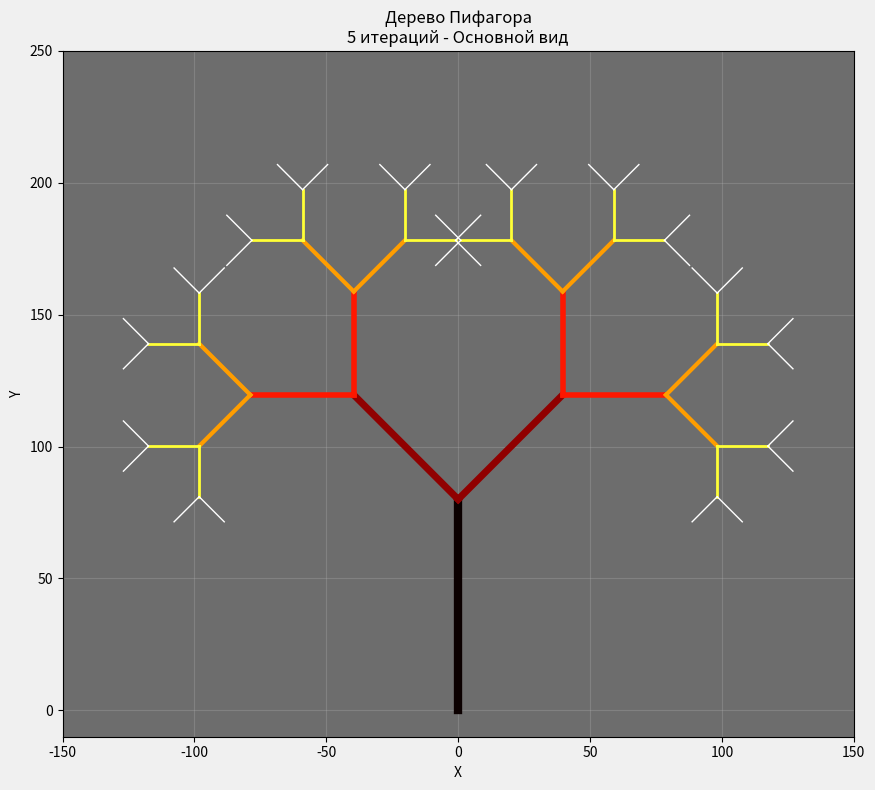
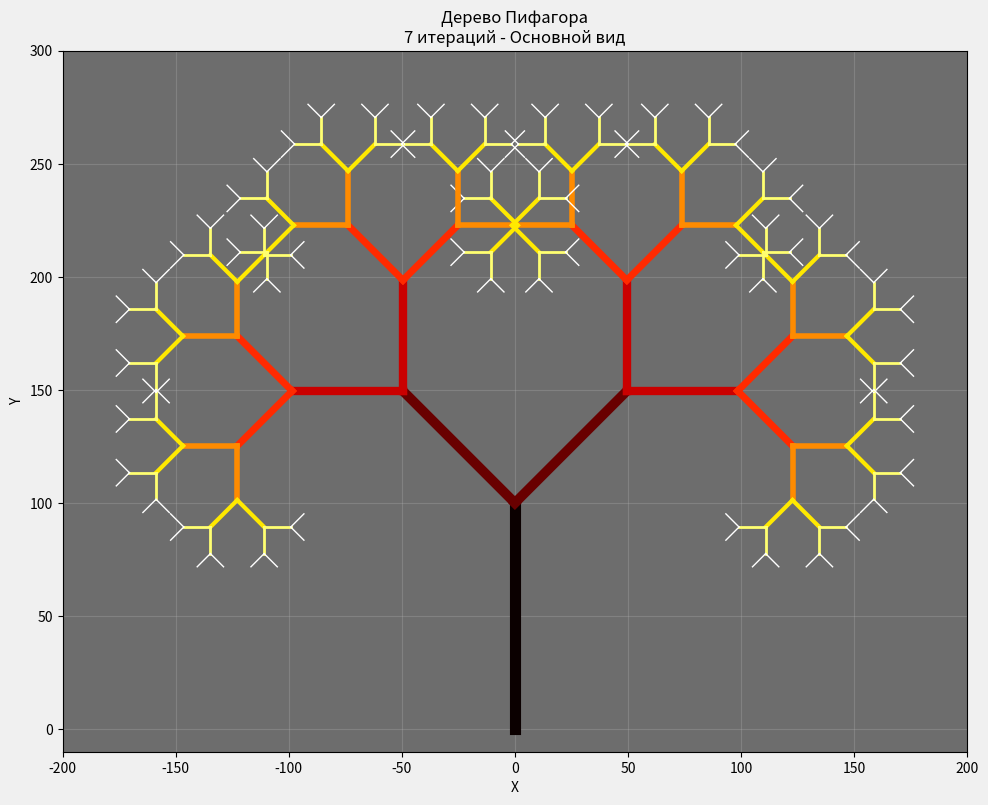
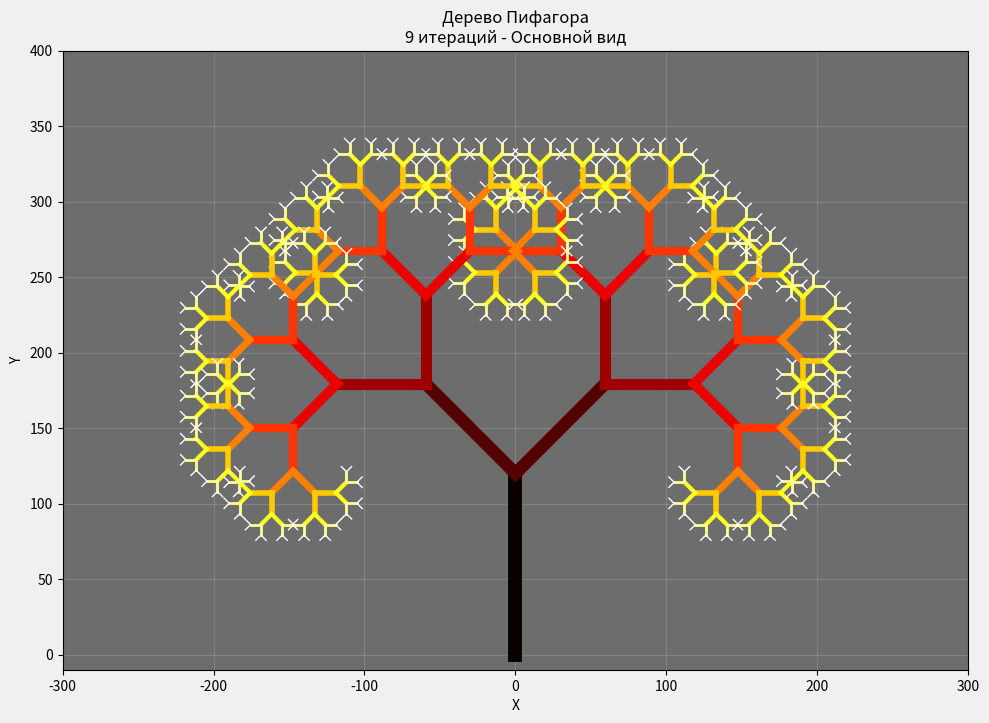
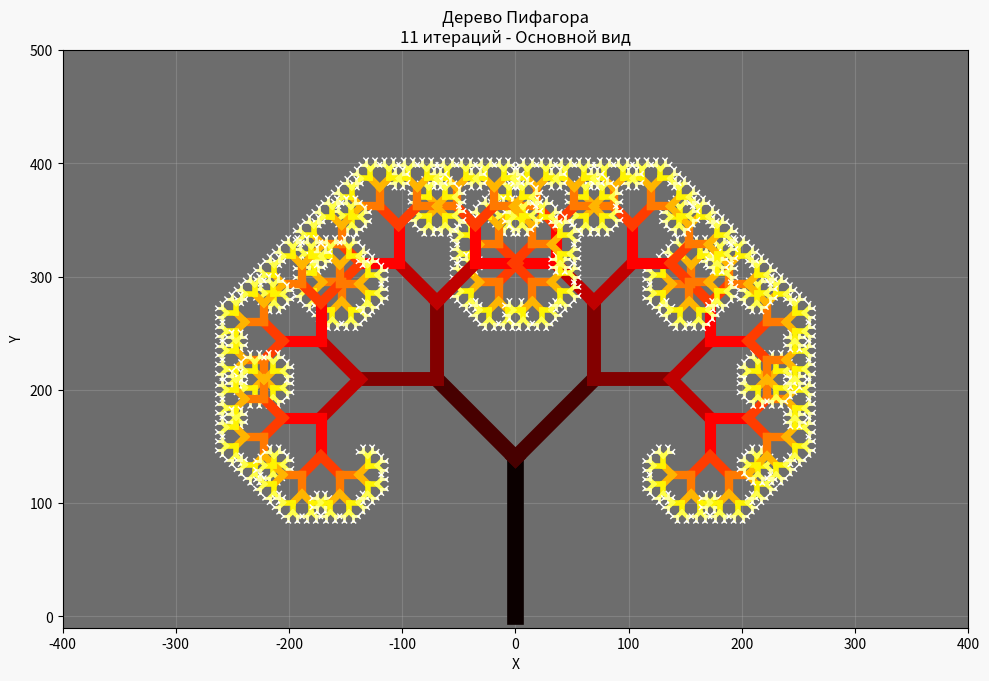

The script that saved these images, in order:
import numpy as np
import matplotlib.pyplot as plt # type: ignore
import math

def draw_pythagoras_tree(ax, x, y, length, angle, depth, max_depth, angle_change=45):
    if depth > max_depth or length < 1:
        return
    
    x_end = x + length * math.cos(math.radians(angle))
    y_end = y + length * math.sin(math.radians(angle))
    
    color = plt.cm.hot(depth / max_depth)
    ax.plot([x, x_end], [y, y_end], color=color, linewidth=max_depth - depth + 1)
    
    new_length = length * 0.7
    
    draw_pythagoras_tree(ax, x_end, y_end, new_length, angle - angle_change, depth + 1, max_depth, angle_change)
    draw_pythagoras_tree(ax, x_end, y_end, new_length, angle + angle_change, depth + 1, max_depth, angle_change)

def show_pythagoras_tree_5_iterations():
    max_depth = 5
    
    fig, ax = plt.subplots(1, 1, figsize=(10, 8))
    
    fig.patch.set_facecolor('#f0f0f0')
    ax.set_facecolor('#6d6d6d')
    
    ax.set_aspect('equal')
    ax.set_xlim(-150, 150)
    ax.set_ylim(-10, 250)
    
    draw_pythagoras_tree(ax, 0, 0, 80, 90, 0, max_depth, 45)
    ax.set_title(f'Дерево Пифагора\n{max_depth} итераций - Основной вид')
    ax.set_xlabel('X')
    ax.set_ylabel('Y')
    ax.grid(True, alpha=0.3)
    
    plt.tight_layout()
    plt.show()

def show_pythagoras_tree_7_iterations():
    max_depth = 7
    
    fig, ax = plt.subplots(1, 1, figsize=(10, 8))
    
    fig.patch.set_facecolor('#f0f0f0')
    ax.set_facecolor('#6d6d6d')
    
    ax.set_aspect('equal')
    ax.set_xlim(-200, 200)
    ax.set_ylim(-10, 300)
    
    draw_pythagoras_tree(ax, 0, 0, 100, 90, 0, max_depth, 45)
    ax.set_title(f'Дерево Пифагора\n{max_depth} итераций - Основной вид')
    ax.set_xlabel('X')
    ax.set_ylabel('Y')
    ax.grid(True, alpha=0.3)
    
    plt.tight_layout()
    plt.show()

def show_pythagoras_tree_9_iterations():
    max_depth = 9
    
    fig, ax = plt.subplots(1, 1, figsize=(10, 8))
    
    fig.patch.set_facecolor('#f0f0f0')
    ax.set_facecolor('#6d6d6d')
    
    ax.set_aspect('equal')
    ax.set_xlim(-300, 300)
    ax.set_ylim(-10, 400)
    
    draw_pythagoras_tree(ax, 0, 0, 120, 90, 0, max_depth, 45)
    ax.set_title(f'Дерево Пифагора\n{max_depth} итераций - Основной вид')
    ax.set_xlabel('X')
    ax.set_ylabel('Y')
    ax.grid(True, alpha=0.3)
    
    plt.tight_layout()
    plt.show()

def show_pythagoras_tree_11_iterations():
    max_depth = 11
    
    fig, ax = plt.subplots(1, 1, figsize=(10, 8))
    
    fig.patch.set_facecolor('#f8f8f8')
    ax.set_facecolor('#6d6d6d')
    
    ax.set_aspect('equal')
    ax.set_xlim(-400, 400)
    ax.set_ylim(-10, 500)
    
    draw_pythagoras_tree(ax, 0, 0, 140, 90, 0, max_depth, 45)
    ax.set_title(f'Дерево Пифагора\n{max_depth} итераций - Основной вид')
    ax.set_xlabel('X')
    ax.set_ylabel('Y')
    ax.grid(True, alpha=0.3)
    
    plt.tight_layout()
    plt.show()

if __name__ == "__main__":
    show_pythagoras_tree_5_iterations()
    show_pythagoras_tree_7_iterations()
    show_pythagoras_tree_9_iterations()
    show_pythagoras_tree_11_iterations()